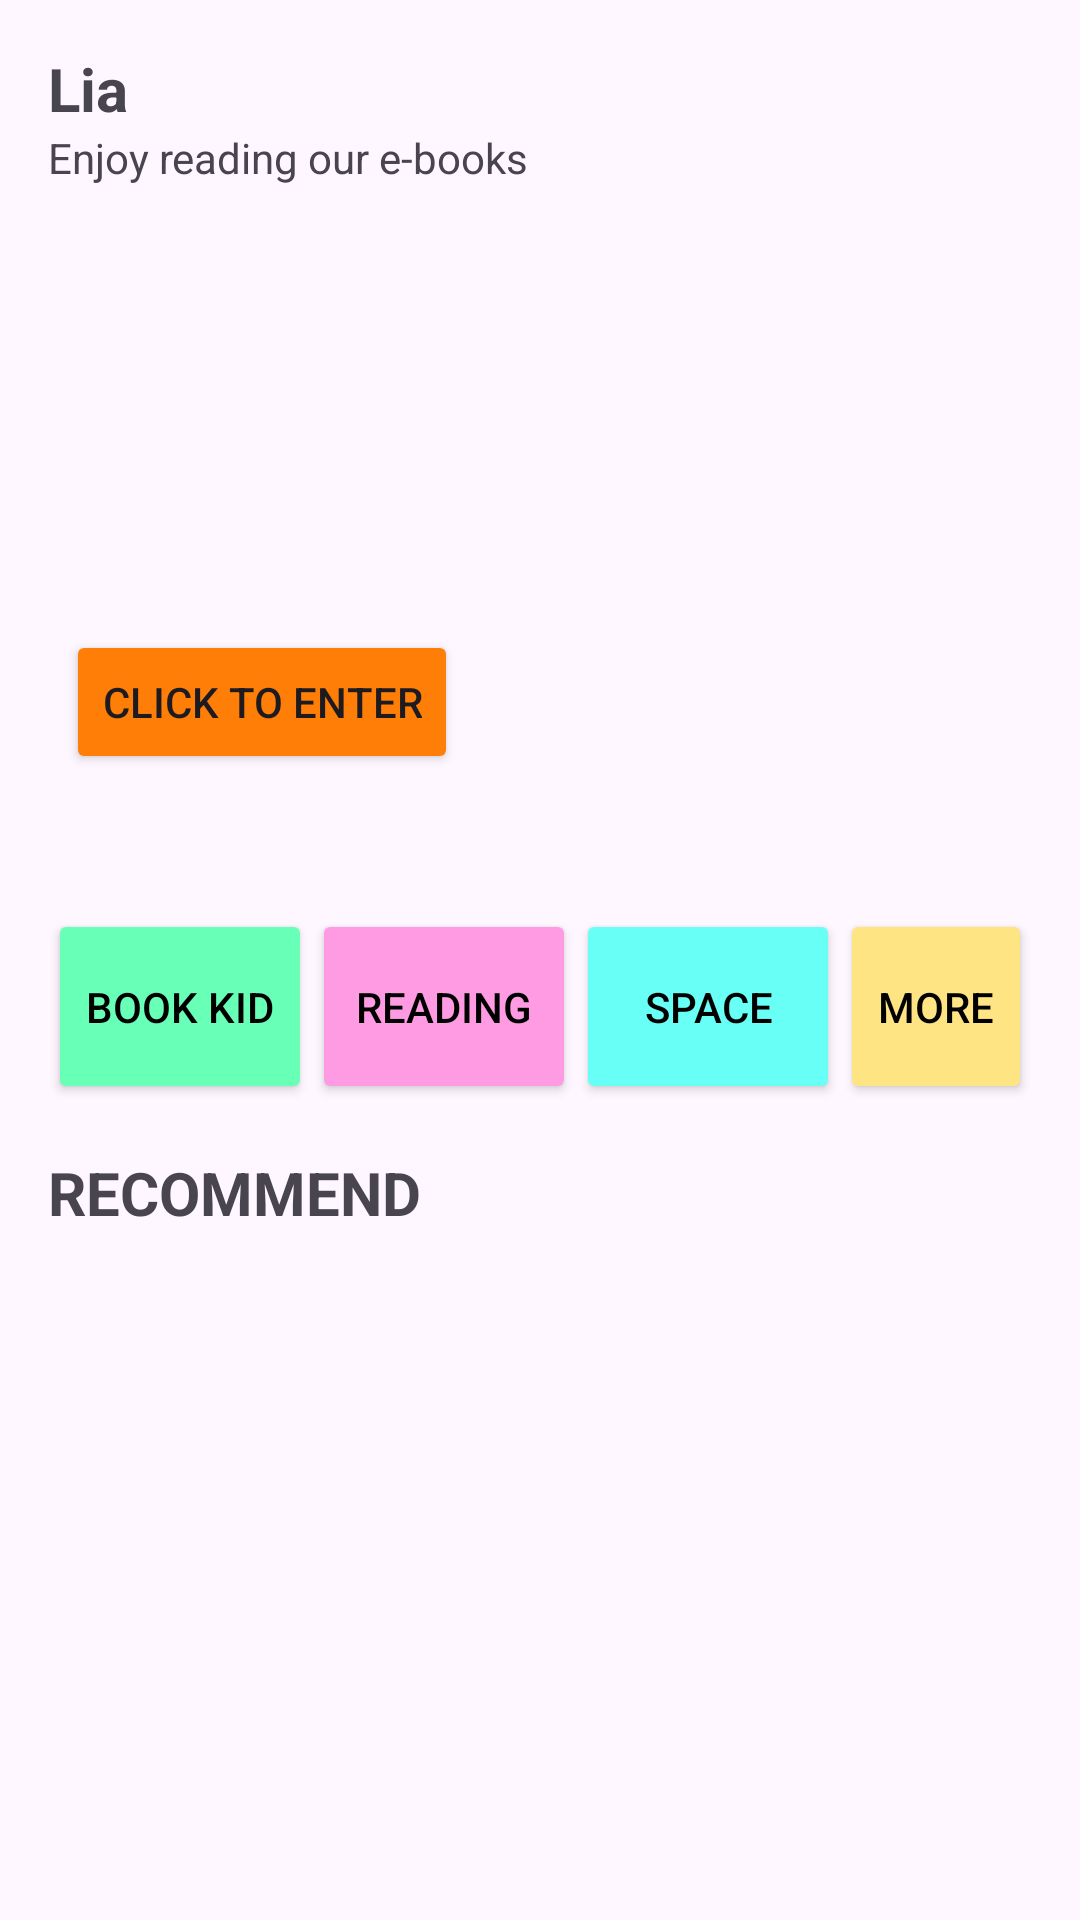

Reconstruct the res/layout file that produces this screen, plus the resources it refers to.
<!-- AndroidManifest.xml: application theme Theme.ProjectBP2689 -->
<!-- res/layout/activity_home.xml -->
<?xml version="1.0" encoding="utf-8"?>
<androidx.constraintlayout.widget.ConstraintLayout xmlns:android="http://schemas.android.com/apk/res/android"
    xmlns:app="http://schemas.android.com/apk/res-auto"
    xmlns:tools="http://schemas.android.com/tools"
    android:layout_width="match_parent"
    android:layout_height="match_parent"
    tools:context=".HomeActivity">

    <TextView
        android:id="@+id/textViewUser"
        android:layout_width="match_parent"
        android:layout_height="wrap_content"
        android:layout_marginStart="16dp"
        android:layout_marginTop="16dp"
        android:layout_marginEnd="16dp"
        android:text="Lia"
        android:textSize="20sp"
        android:textStyle="bold"
        app:layout_constraintEnd_toEndOf="parent"
        app:layout_constraintStart_toStartOf="parent"
        app:layout_constraintTop_toTopOf="parent" />

    <TextView
        android:id="@+id/textViewInfo"
        android:layout_width="match_parent"
        android:layout_height="wrap_content"
        android:layout_marginStart="16dp"
        android:layout_marginEnd="16dp"
        android:text="Enjoy reading our e-books"
        app:layout_constraintEnd_toEndOf="parent"
        app:layout_constraintStart_toStartOf="parent"
        app:layout_constraintTop_toBottomOf="@+id/textViewUser" />

    <ImageView
        android:id="@+id/imageView"
        android:layout_width="364dp"
        android:layout_height="217dp"
        android:layout_marginStart="16dp"
        android:layout_marginTop="8dp"
        android:layout_marginEnd="16dp"
        app:layout_constraintEnd_toEndOf="parent"
        app:layout_constraintStart_toStartOf="parent"
        app:layout_constraintTop_toBottomOf="@+id/textViewInfo"
        app:srcCompat="@drawable/pic" />

    <Button
        android:id="@+id/button"
        android:layout_width="wrap_content"
        android:layout_height="wrap_content"
        android:layout_marginStart="24dp"
        android:layout_marginTop="148dp"
        android:layout_marginEnd="24dp"
        android:backgroundTint="#FE7E07"
        android:text="Click to enter"
        app:layout_constraintEnd_toEndOf="@+id/imageView"
        app:layout_constraintHorizontal_bias="0.0"
        app:layout_constraintStart_toStartOf="@+id/imageView"
        app:layout_constraintTop_toBottomOf="@+id/textViewInfo"/>

    <LinearLayout
        android:id="@+id/linearLayout"
        android:layout_width="match_parent"
        android:layout_height="wrap_content"
        android:layout_marginStart="16dp"
        android:layout_marginTop="16dp"
        android:layout_marginEnd="16dp"
        android:orientation="horizontal"
        app:layout_constraintEnd_toEndOf="parent"
        app:layout_constraintStart_toStartOf="parent"
        app:layout_constraintTop_toBottomOf="@+id/imageView">

        <Button
            android:id="@+id/buttonMenu1"
            android:layout_width="wrap_content"
            android:layout_height="65dp"
            android:backgroundTint="#68FFB7"
            android:text="Book Kid"
            android:textColor="@color/black" />

        <Button
            android:id="@+id/buttonMenu2"
            android:layout_width="wrap_content"
            android:layout_height="65dp"
            android:backgroundTint="#FF9BE3"
            android:text="Reading"
            android:textColor="@color/black" />

        <Button
            android:id="@+id/buttonMenu3"
            android:layout_width="wrap_content"
            android:layout_height="65dp"
            android:backgroundTint="#68FFF6"
            android:text="Space"
            android:textColor="@color/black" />

        <Button
            android:id="@+id/buttonMenu4"
            android:layout_width="wrap_content"
            android:layout_height="65dp"
            android:backgroundTint="#FFE484"
            android:text="More"
            android:textColor="@color/black" />
    </LinearLayout>

    <TextView
        android:id="@+id/textViewRecom"
        android:layout_width="match_parent"
        android:layout_height="wrap_content"
        android:layout_marginStart="16dp"
        android:layout_marginTop="16dp"
        android:layout_marginEnd="16dp"
        android:text="RECOMMEND"
        android:textSize="20dp"
        android:textStyle="bold"
        app:layout_constraintEnd_toEndOf="parent"
        app:layout_constraintStart_toStartOf="parent"
        app:layout_constraintTop_toBottomOf="@+id/linearLayout" />

    <androidx.recyclerview.widget.RecyclerView
        android:id="@+id/recyclerViewBuku"
        android:layout_width="match_parent"
        android:layout_height="0dp"
        android:layout_marginStart="16dp"
        android:layout_marginEnd="16dp"
        android:layout_marginBottom="16dp"
        app:layout_constraintBottom_toBottomOf="parent"
        app:layout_constraintEnd_toEndOf="parent"
        app:layout_constraintStart_toStartOf="parent"
        app:layout_constraintTop_toBottomOf="@+id/textViewRecom" />

</androidx.constraintlayout.widget.ConstraintLayout>
<!-- resources referenced by this layout -->
<resources>
  <style name="Theme.ProjectBP2689" parent="Base.Theme.ProjectBP2689" />
  <style name="Base.Theme.ProjectBP2689" parent="Theme.Material3.DayNight.NoActionBar">
          
          
      </style>
  <!-- not gathered from this repository: default colours our renderer supplied (Android Studio template values) -->
  <color name="black">#FF000000</color>
</resources>
